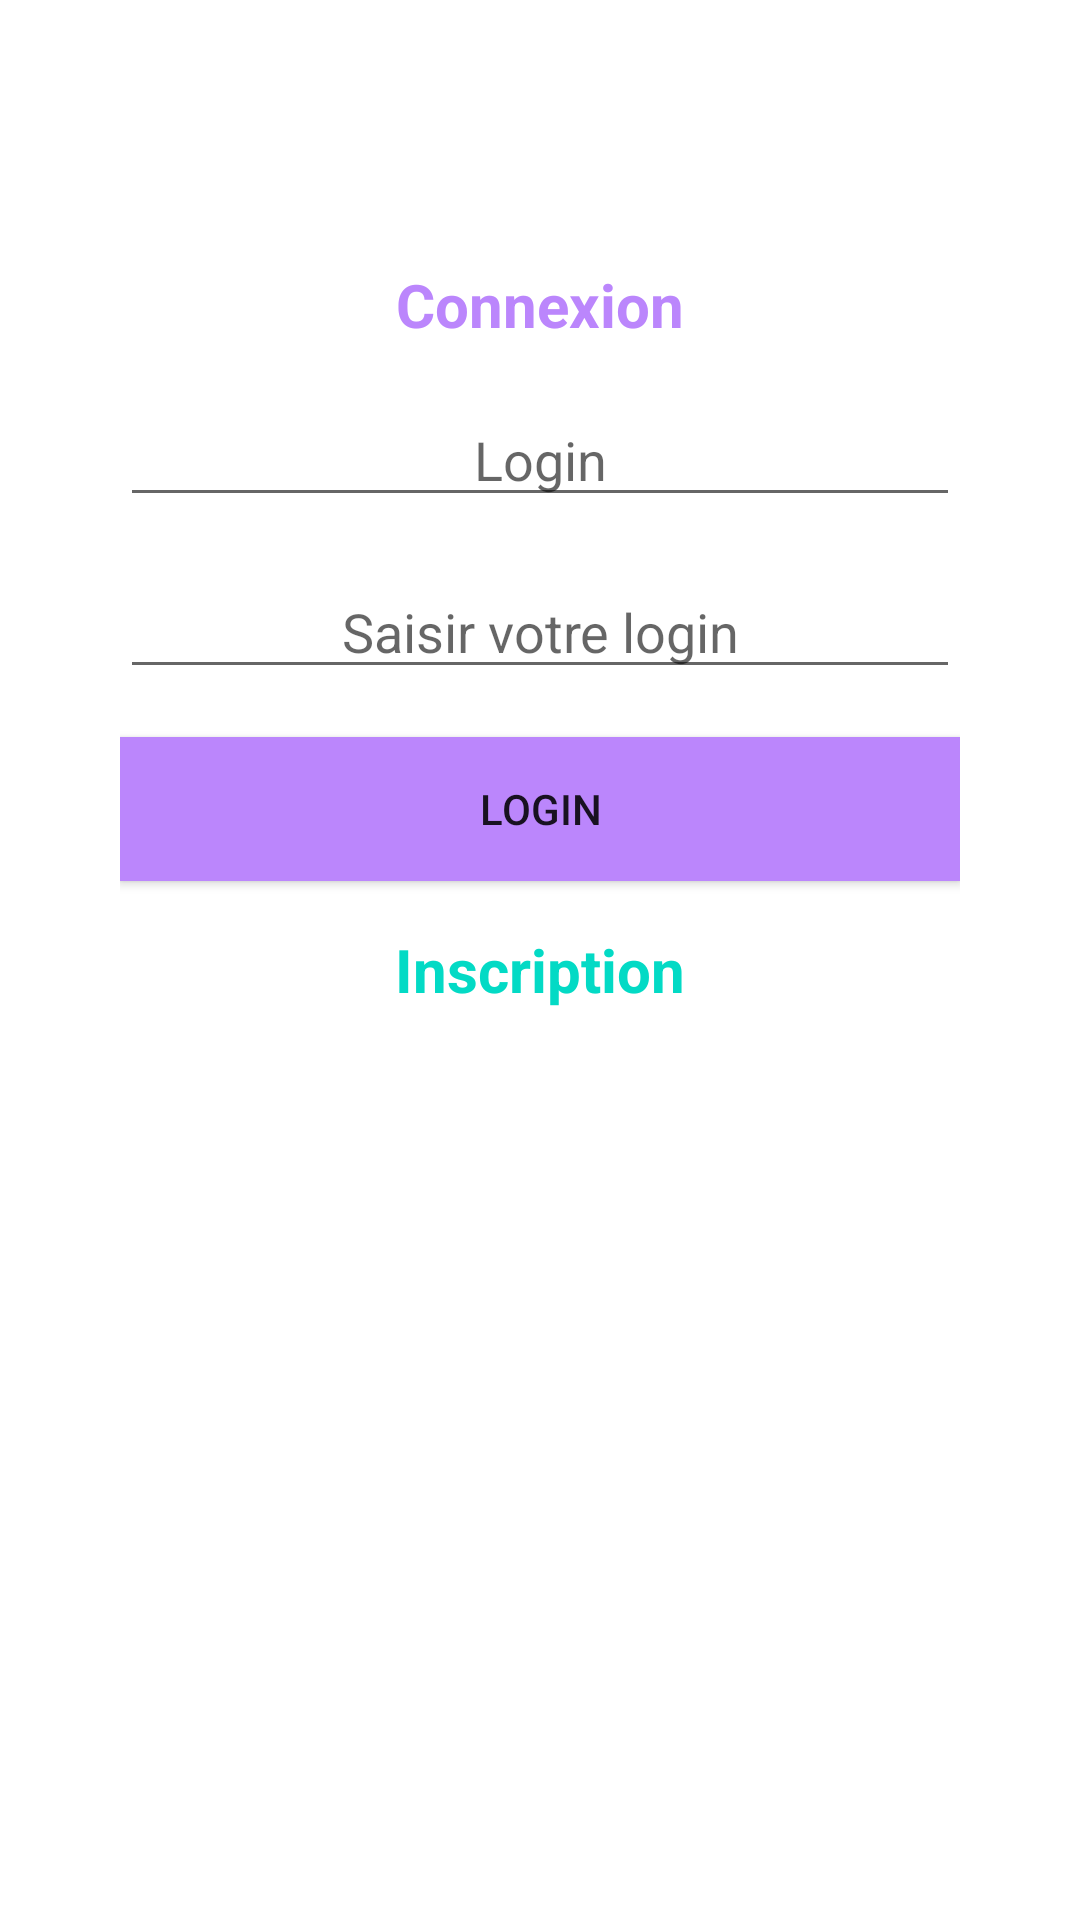

Layout XML and referenced resources for this Android screen:
<!-- AndroidManifest.xml: application theme Theme.FirstSteps -->
<!-- res/layout/activity_login.xml -->
<?xml version="1.0" encoding="utf-8"?>
<androidx.constraintlayout.widget.ConstraintLayout xmlns:android="http://schemas.android.com/apk/res/android"
    xmlns:app="http://schemas.android.com/apk/res-auto"
    xmlns:tools="http://schemas.android.com/tools"
    android:layout_width="match_parent"
    android:layout_height="match_parent"
    tools:context=".activities.LoginActivity">

    <LinearLayout
        android:layout_width="match_parent"
        android:layout_height="wrap_content"
        app:layout_constraintTop_toTopOf="parent"
        app:layout_constraintStart_toStartOf="parent"
        android:layout_marginTop="40dp"
        android:padding="40dp"
        android:orientation="vertical">

        <androidx.appcompat.widget.AppCompatTextView
            android:layout_width="match_parent"
            android:layout_height="wrap_content"
            android:layout_marginTop="8dp"
            android:textSize="20sp"
            android:textStyle="bold"
            android:layout_marginBottom="8dp"
            android:textColor="@color/purple_200"
            android:gravity="center"
            android:text="@string/connexion"/>


        <androidx.appcompat.widget.AppCompatEditText
            android:id="@+id/login_ET"
            android:layout_width="match_parent"
            android:layout_height="wrap_content"
            android:layout_marginTop="8dp"
            android:layout_marginBottom="8dp"
            android:gravity="center"
            android:hint="@string/login"/>


        <androidx.appcompat.widget.AppCompatEditText
            android:id="@+id/password_ET"
            android:layout_width="match_parent"
            android:layout_height="wrap_content"
            android:layout_marginTop="8dp"
            android:layout_marginBottom="8dp"
            android:gravity="center"
            android:hint="Saisir votre login"/>

        <androidx.appcompat.widget.AppCompatButton
            android:id="@+id/loginBT"
            android:layout_width="match_parent"
            android:layout_height="wrap_content"
            android:layout_marginTop="8dp"
            android:layout_marginBottom="8dp"
            android:background="@color/purple_200"
            android:text="@string/login"/>

        <androidx.appcompat.widget.AppCompatTextView
            android:id="@+id/registration_TV"
            android:layout_width="match_parent"
            android:layout_height="wrap_content"
            android:layout_marginTop="8dp"
            android:textSize="20sp"
            android:textStyle="bold"
            android:layout_marginBottom="8dp"
            android:textColor="@color/teal_200"
            android:gravity="center"
            android:text="@string/registration"/>

    </LinearLayout>


</androidx.constraintlayout.widget.ConstraintLayout>
<!-- resources referenced by this layout -->
<resources>
  <string name="connexion">Connexion</string>
  <string name="login">Login</string>
  <string name="registration">Inscription</string>
  <style name="Theme.FirstSteps" parent="Theme.MaterialComponents.DayNight.DarkActionBar">
          
          <item name="colorPrimary">@color/purple_500</item>
          <item name="colorPrimaryVariant">@color/purple_700</item>
          <item name="colorOnPrimary">@color/white</item>
          
          <item name="colorSecondary">@color/teal_200</item>
          <item name="colorSecondaryVariant">@color/teal_700</item>
          <item name="colorOnSecondary">@color/black</item>
          
          <item name="android:statusBarColor" tools:targetApi="l">?attr/colorPrimaryVariant</item>
          
      </style>
  <!-- not gathered from this repository: default colours our renderer supplied (Android Studio template values) -->
  <color name="purple_200">#FFBB86FC</color>
  <color name="purple_500">#FF6200EE</color>
  <color name="purple_700">#FF3700B3</color>
  <color name="teal_200">#FF03DAC5</color>
  <color name="teal_700">#FF018786</color>
  <color name="black">#FF000000</color>
  <color name="white">#FFFFFFFF</color>
</resources>
